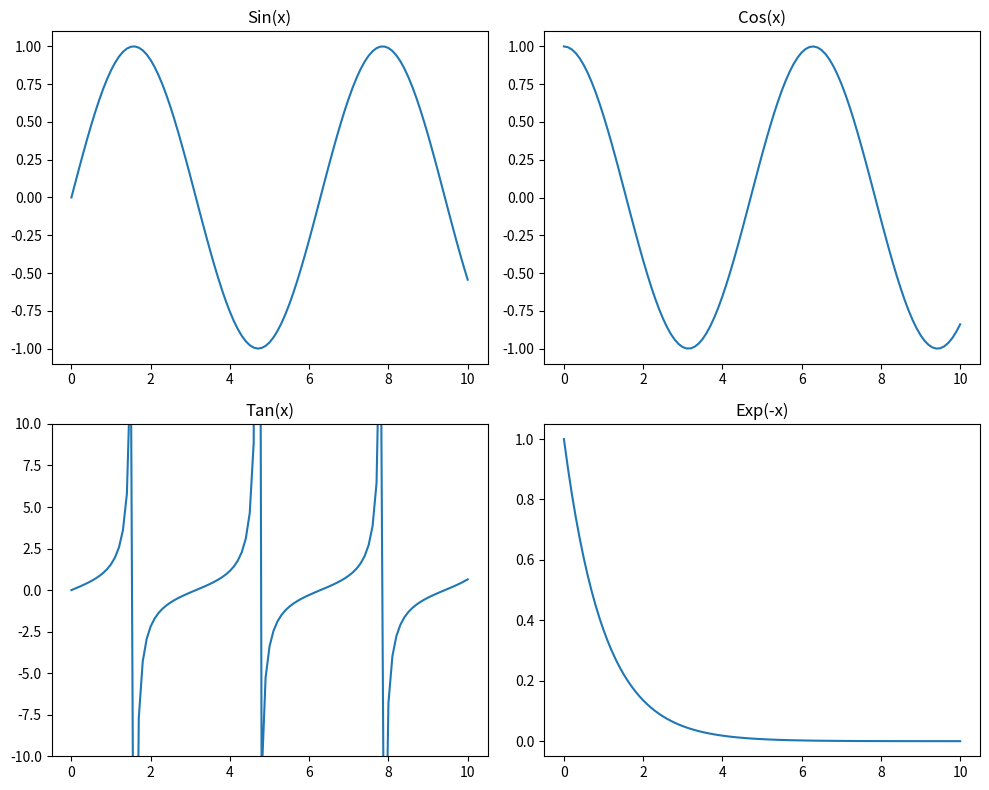

Write the Python code that produced this figure.
# -*- coding: utf-8 -*-
"""EEE-4501.ipynb

Automatically generated by Colab.

Original file is located at
    https://colab.research.google.com/<link-removed>
"""

import numpy as np
import matplotlib.pyplot as plt

# ডেটা তৈরি
x = np.arange(0, 10.1, 0.1)
y1 = np.sin(x)
y2 = np.cos(x)
y3 = np.tan(x)
y4 = np.exp(-x)

# ফিগার তৈরি
fig, axs = plt.subplots(2, 2, figsize=(10, 8))

# প্রথম subplot (Sin(x))
axs[0, 0].plot(x, y1)
axs[0, 0].set_title('Sin(x)')

# দ্বিতীয় subplot (Cos(x))
axs[0, 1].plot(x, y2)
axs[0, 1].set_title('Cos(x)')

# তৃতীয় subplot (Tan(x))
axs[1, 0].plot(x, y3)
axs[1, 0].set_ylim(-10, 10)  # ট্যান ফাংশনের মান সীমাবদ্ধ করা
axs[1, 0].set_title('Tan(x)')

# চতুর্থ subplot (Exp(-x))
axs[1, 1].plot(x, y4)
axs[1, 1].set_title('Exp(-x)')

# গ্রাফের মধ্যে ফাঁক সংযোজন
plt.tight_layout()
plt.show()